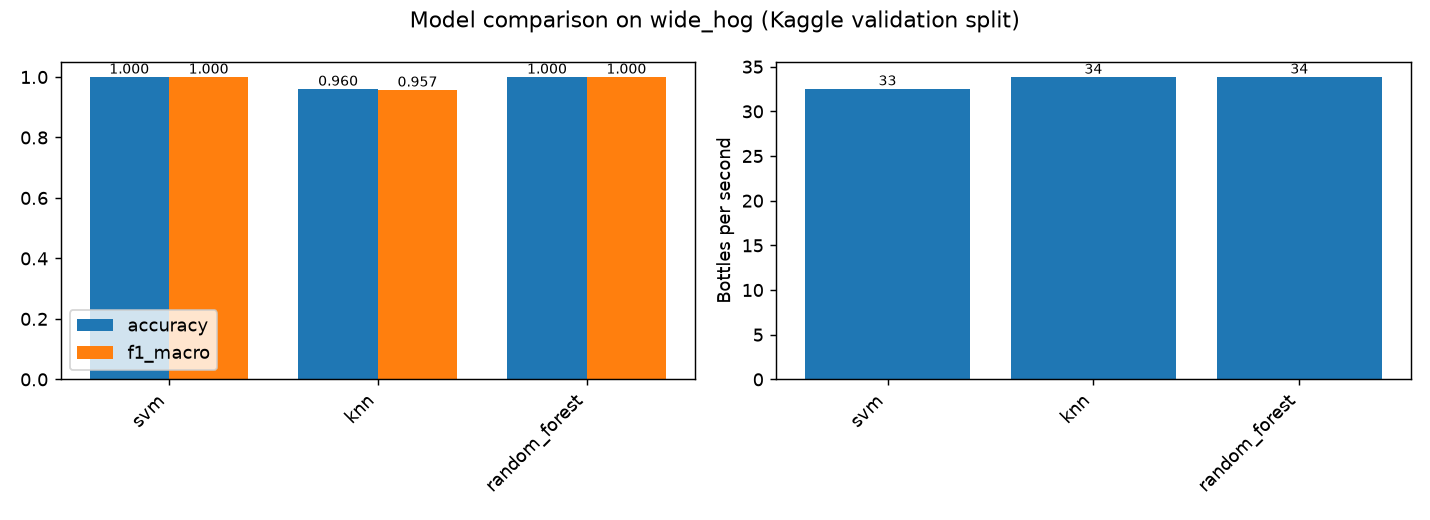

The file beside this chart, header and first rows:
feature, descriptor, scope, model, display_name, n_features, accuracy, f1_macro, pass_vs_reject_accuracy, n_errors, cv_f1_macro, f1_bottle_no_defect, f1_bottle_other_brand, f1_defect_low_fill, f1_defect_no_cap, f1_defect_loose_cap, f1_defect_debris, f1_defect_label_damage, train_seconds, extract_ms_per_image, predict_ms_per_image, bottles_per_second, best_params
wide_hog, hog, wide, svm, SVM, 5040, 1, 1, 1, 0, 0.9979, 1, 1, 1, 1, 1, 1, 1, 157.4, 29.48, 1.268, 32.53, {"svm__C": 0.01, "svm__kernel": "linear"…
wide_hog, hog, wide, knn, KNN, 5040, 0.9600, 0.9570, 0.9733, 12, 0.9730, 0.9664, 1, 0.9620, 0.8475, 0.9688, 1, 0.9545, 3.627, 29.48, 0.0870, 33.83, {"knn__n_neighbors": 1, "knn__weights": …
wide_hog, hog, wide, random_forest, Random Forest, 5040, 1, 1, 1, 0, 0.9810, 1, 1, 1, 1, 1, 1, 1, 72.51, 29.48, 0.0686, 33.85, {"forest__max_depth": null, "forest__max…
